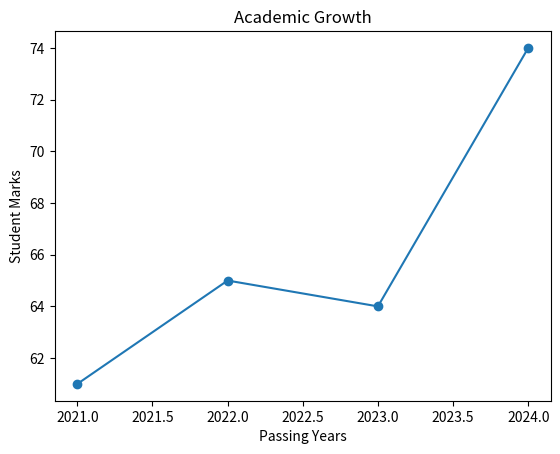

This chart was generated by the following Python code:
#Types of Graph
#show data in graph-line(x,y), pie(x), bar(x,y), scatters(x,y)
#Making a line graph
import numpy as np
import pandas as pd
import matplotlib.pyplot as plt
years = np.array([2021, 2022, 2023, 2024])
grades = np.array([61, 65, 64, 74])
#Repersenting a line graph
plt.plot(years, grades, marker = 'o')
#to add title to the graph
plt.title("Academic Growth")
#set the name for x, y axis 
plt.xlabel("Passing Years")
plt.ylabel("Student Marks")
plt.show()